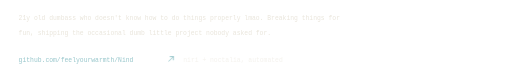
t = 0.00 s
t = 0.56 s: frame unchanged from t = 0.00 s, image omitted
t = 1.12 s: frame unchanged from t = 0.00 s, image omitted
t = 1.68 s: frame unchanged from t = 0.00 s, image omitted
t = 2.24 s: frame unchanged from t = 0.00 s, image omitted
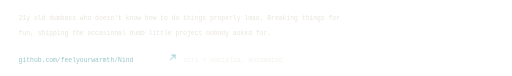
t = 2.72 s

The animated SVG that drew these frames (rendered in a browser with its animation timeline set to each time). Animation: 1 CSS @keyframes rule; one cycle of 3.20 s, repeats indefinitely.

<svg xmlns="http://www.w3.org/2000/svg" viewBox="0 0 880 130" width="880" height="130" role="img" aria-label="21 years old, breaking things for fun and shipping small projects nobody asked for.">
<title>21 years old, breaking things for fun and shipping small projects nobody asked for.</title>
<style>
.m{font-family:ui-monospace,SFMono-Regular,Menlo,Consolas,monospace;font-size:11px;fill:#e9e5db}
.d{font-family:'Arial Narrow','Roboto Condensed',Arial,sans-serif;font-weight:900;fill:#e9e5db}
.dim{fill-opacity:.5}.mid{fill-opacity:.72}.sig{fill:#97c6cb}.hair{stroke:rgba(233,229,219,.16);stroke-width:1}
.ln{fill:none;stroke:#e9e5db;stroke-opacity:.5}.fill{fill:#e9e5db}.ar{fill:none;stroke:#97c6cb;stroke-width:1.6;stroke-linecap:round;stroke-linejoin:round}
@keyframes nudge{0%,70%,100%{transform:none}80%{transform:translate(3px,-3px)}}.nudge{animation:nudge 3.2s ease-in-out infinite}
@media(prefers-reduced-motion:reduce){*{animation:none!important}}
</style>
<text class="m" x="32" y="34" font-size="15">21y old dumbass who doesn't know how to do things properly lmao. Breaking things for</text>
<text class="m" x="32" y="60" font-size="15">fun, shipping the occasional dumb little project nobody asked for.</text><text class="m sig" x="32" y="106" font-size="13">github.com/feelyourwarmth/Nind</text><g class="nudge"><path class="ar" d="M290,105L298,97M292.4,97H298V102.6"/></g><text class="m dim" x="315" y="106">niri + noctalia, automated</text>
</svg>
